Image classification data set "DeepLearning_data_2type_auto" (poudelef/End-To-End-Pipeline- on GitHub). Class labels (4): CSA, hypopnea, MSA, OSA.

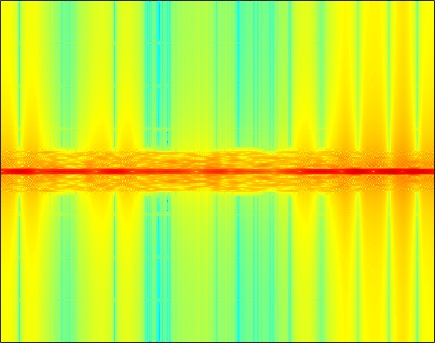
Label: CSA

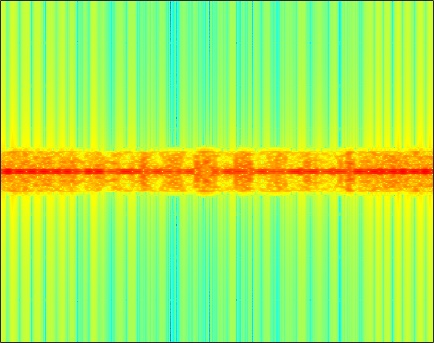
Label: OSA

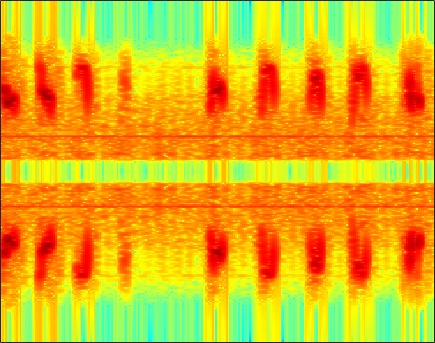
Label: hypopnea

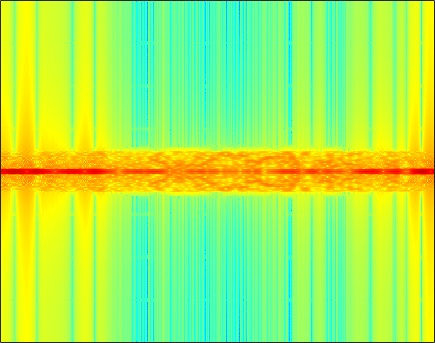
Label: MSA

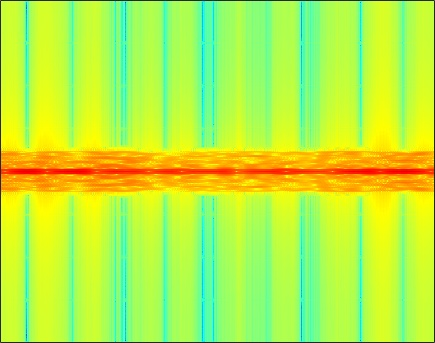
Label: CSA

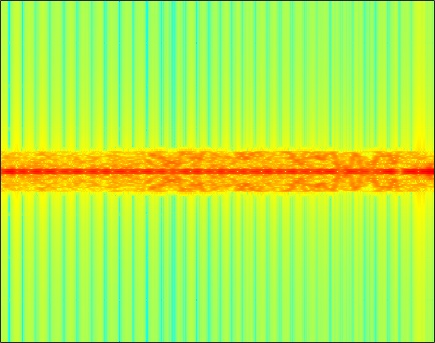
Label: OSA
